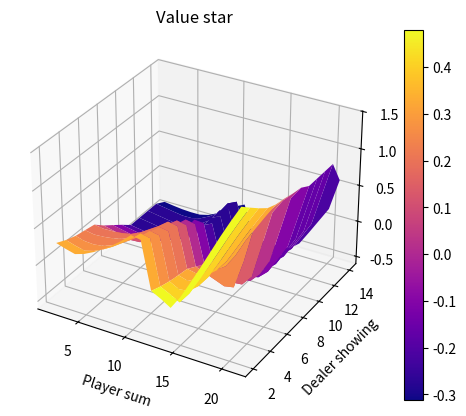
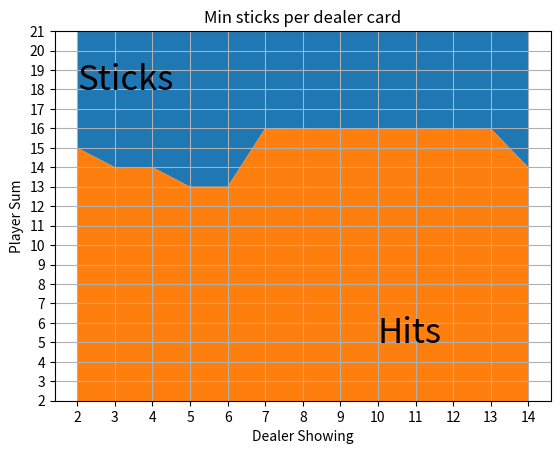

Here is the Python script that generated these plots, in order:
import numpy as np
import matplotlib.pyplot as plt
from matplotlib import cm
from mpl_toolkits.mplot3d import Axes3D

MAX_BJ_SUM = 21
MAX_DEALER_SUM = 27
HIGHEST_CARD = 14
LOWEST_CARD = 2
LOSE = 22
WIN = 23
DRAW = 24
NUM_OF_ITER = 20
HITS = 0
STICKS = 1


def hit_prob_smaller_eq_max(old_state, new_state):
    diff = new_state - old_state
    if diff == 10:
        return 4.0 / 13.0
    elif diff <= 1 or diff > 11:
        return 0
    else:
        return 1.0 / 13.0


def hit_prob_lose(old_state):
    if old_state == 11:  # only another ace
        return 1.0 / 13.0
    elif 11 < old_state < 21:
        return 1 - ((20.0 - old_state) / 13.0)
    elif old_state < 11:
        return 0
    elif old_state == 21:
        return 1
    else:
        raise Exception("Illegal old state: " + str(old_state) + " in hit_prob_lose")


def hit_prob(old_state, new_state):
    if new_state <= old_state + 1 or old_state > MAX_BJ_SUM or old_state < LOWEST_CARD:
        return 0
    elif new_state == LOSE:
        return hit_prob_lose(old_state)
    elif new_state == WIN or new_state == DRAW:
        return 0
    elif LOWEST_CARD < new_state <= MAX_BJ_SUM and new_state > old_state + 1:
        return hit_prob_smaller_eq_max(old_state, new_state)
    else:
        raise Exception("Illegal old state: " + str(old_state) + " in hit_prob")


card_to_val = {i: i for i in range(LOWEST_CARD, HIGHEST_CARD)}
card_to_val[11] = 10
card_to_val[12] = 10
card_to_val[13] = 10
card_to_val[14] = 11


def accumulate_prob(curr_dealer_val, k):
    if k == 0:
        return 1
    elif curr_dealer_val >= 17:
        return 0
    elif k <= 1:
        return 0
    elif 1 < k <= MAX_DEALER_SUM:
        val = 0
        for i in range(LOWEST_CARD, HIGHEST_CARD + 1):
            val += (1.0 / 13.0) * accumulate_prob(curr_dealer_val + card_to_val[i], k - card_to_val[i])
        return val
    else:
        raise Exception("Illegal k: " + str(k) + " in accumulate_prob")


def sticks_prob(player_state, dealer_card, new_state):
    if new_state <= MAX_BJ_SUM:
        return 0
    prob_val = 0
    for i in range(LOWEST_CARD, HIGHEST_CARD + 1):  # pull second card
        dealer_new_val = card_to_val[dealer_card] + card_to_val[i]

        if dealer_new_val > MAX_BJ_SUM and new_state == WIN:
            prob_val += 1.0 / 13.0
            continue

        if dealer_new_val >= 17:
            if new_state == WIN and (dealer_new_val < player_state):
                prob_val += 1.0 / 13.0
            elif new_state == DRAW and (dealer_new_val == player_state):
                prob_val += 1.0 / 13.0
            elif new_state == LOSE and (dealer_new_val > player_state):
                prob_val += 1.0 / 13.0
            continue

        for k in range(LOWEST_CARD, MAX_DEALER_SUM + 1 - dealer_new_val):  # max that he can exceeds
            if dealer_new_val + k > MAX_BJ_SUM and new_state == WIN:
                prob_val += (1.0 / 13.0) * accumulate_prob(dealer_new_val, k)
            elif dealer_new_val + k < MAX_BJ_SUM and dealer_new_val + k < player_state and new_state == WIN:
                prob_val += (1.0 / 13.0) * accumulate_prob(dealer_new_val, k)
            elif new_state == LOSE and dealer_new_val + k <= MAX_BJ_SUM and (dealer_new_val + k > player_state):
                prob_val += (1.0 / 13.0) * accumulate_prob(dealer_new_val, k)
            elif new_state == DRAW and dealer_new_val + k <= MAX_BJ_SUM and dealer_new_val + k == player_state:
                prob_val += (1.0 / 13.0) * accumulate_prob(dealer_new_val, k)
    return prob_val


def get_reward(curr_state):
    if curr_state == WIN:
        return 1
    elif curr_state == LOSE:
        return -1
    else:
        return 0


def value_iteration(dealer_card):
    policy = {}
    states_value = {i: 0 for i in range(LOWEST_CARD, MAX_BJ_SUM + 4)}
    for i in range(NUM_OF_ITER):
        temp_values = {i: 0 for i in range(LOWEST_CARD, MAX_BJ_SUM + 4)}
        for curr_state in range(LOWEST_CARD, MAX_BJ_SUM + 4):
            hits_val = get_reward(curr_state)
            sticks_val = hits_val
            if curr_state <= MAX_BJ_SUM:
                for new_state in range(LOWEST_CARD, MAX_BJ_SUM + 4):
                    #     print(hit_prob(curr_state, new_state))
                    # print(sticks_prob(curr_state, dealer_card, new_state))
                    hits_val += hit_prob(curr_state, new_state) * states_value[new_state]
                    sticks_val += sticks_prob(curr_state, dealer_card, new_state) * states_value[new_state]
                policy[curr_state] = HITS if hits_val > sticks_val else STICKS
            temp_values[curr_state] = max(hits_val, sticks_val)
        # print (states_value)

        states_value = temp_values.copy()
    return states_value, policy


def meny():
    y_x_mat = np.zeros((HIGHEST_CARD - LOWEST_CARD + 1, MAX_BJ_SUM - 1), dtype=float)
    min_sticks_state = np.ones(HIGHEST_CARD - 2 + 1) * np.inf

    for dealer_card in range(LOWEST_CARD, HIGHEST_CARD + 1):  # all possible cards
        states_value, policy = value_iteration(dealer_card)
        for state in range(LOWEST_CARD, MAX_BJ_SUM + 1):
            y_x_mat[dealer_card - LOWEST_CARD][state - LOWEST_CARD] = states_value[state]
        for player_sum, action in policy.items():
            if action == STICKS:
                min_sticks_state[dealer_card-2] = min(player_sum, min_sticks_state[dealer_card-2]) #if we have smaller sum that should  we sticks
                break

    y = np.array(list(range(LOWEST_CARD, HIGHEST_CARD + 1)))
    x = np.array(list(range(LOWEST_CARD, MAX_BJ_SUM + 1)))

    # Plot value function:
    X, Y = np.meshgrid(x, y)
    plt.figure()
    ax = plt.axes(projection='3d')

    surf = ax.plot_surface(X, Y, y_x_mat, cmap=cm.get_cmap("plasma"), rstride=1)
    plt.colorbar(surf)
    plt.title("Value star")
    plt.xlabel("Player sum")
    plt.ylabel("Dealer showing")
    plt.show()

    plt.figure()
    plt.fill_between(y, min_sticks_state, MAX_BJ_SUM, label="Stick")
    plt.fill_between(y, 0, min_sticks_state, label="Hit")
    plt.title("Min sticks per dealer card")
    plt.xlabel("Dealer Showing")
    plt.ylabel("Player Sum")
    plt.ylim(2, 21)
    plt.text(2, 18, "Sticks", size=25)
    plt.text(10, 5, "Hits", size=25)
    plt.yticks(np.arange(min(x), max(x) + 1, 1.0))
    plt.xticks(np.arange(min(y), max(y) + 1, 1.0))
    plt.grid()
    plt.show()


# Press the green button in the gutter to run the script.
if __name__ == '__main__':
    meny()
